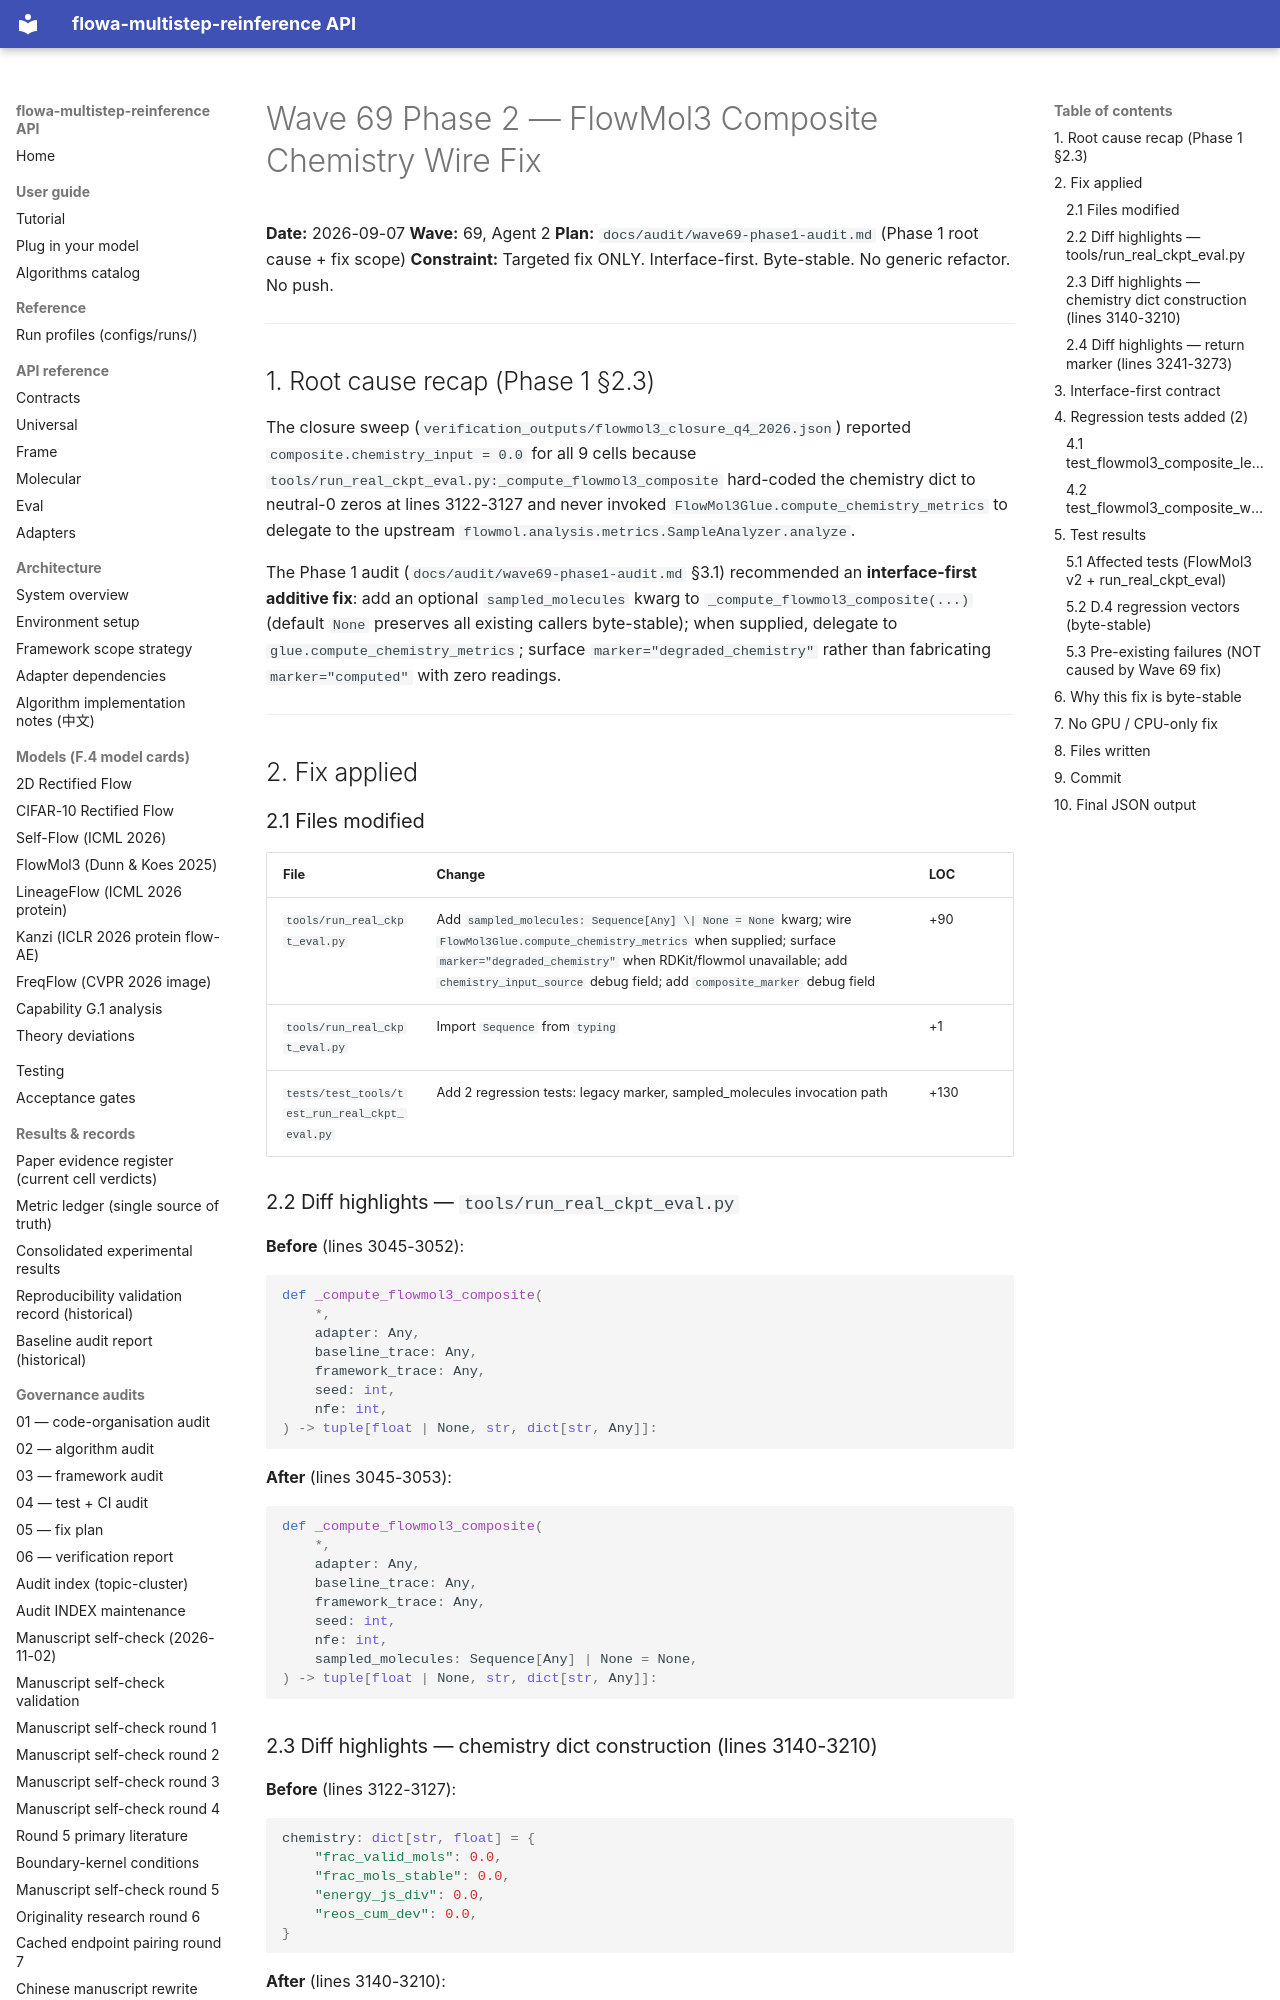

repository: silverenternal/flowa-multistep-reinference · page: audit/wave69-phase2-fix/index.html · generator: mkdocs

# Wave 69 Phase 2 — FlowMol3 Composite Chemistry Wire Fix

**Date:** 2026-09-07
**Wave:** 69, Agent 2
**Plan:** `docs/audit/wave69-phase1-audit.md` (Phase 1 root cause + fix scope)
**Constraint:** Targeted fix ONLY. Interface-first. Byte-stable. No generic refactor. No push.

---

## 1. Root cause recap (Phase 1 §2.3)

The closure sweep (`verification_outputs/flowmol3_closure_q4_2026.json`) reported
`composite.chemistry_input = 0.0` for all 9 cells because
`tools/run_real_ckpt_eval.py:_compute_flowmol3_composite` hard-coded the
chemistry dict to neutral-0 zeros at lines 3122-3127 and never invoked
`FlowMol3Glue.compute_chemistry_metrics` to delegate to the upstream
`flowmol.analysis.metrics.SampleAnalyzer.analyze`.

The Phase 1 audit (`docs/audit/wave69-phase1-audit.md` §3.1) recommended an
**interface-first additive fix**: add an optional `sampled_molecules` kwarg to
`_compute_flowmol3_composite(...)` (default `None` preserves all existing
callers byte-stable); when supplied, delegate to
`glue.compute_chemistry_metrics`; surface `marker="degraded_chemistry"`
rather than fabricating `marker="computed"` with zero readings.

---

## 2. Fix applied

### 2.1 Files modified

| File | Change | LOC |
|------|--------|-----|
| `tools/run_real_ckpt_eval.py` | Add `sampled_molecules: Sequence[Any] \| None = None` kwarg; wire `FlowMol3Glue.compute_chemistry_metrics` when supplied; surface `marker="degraded_chemistry"` when RDKit/flowmol unavailable; add `chemistry_input_source` debug field; add `composite_marker` debug field | +90 |
| `tools/run_real_ckpt_eval.py` | Import `Sequence` from `typing` | +1 |
| `tests/test_tools/test_run_real_ckpt_eval.py` | Add 2 regression tests: legacy marker, sampled_molecules invocation path | +130 |

### 2.2 Diff highlights — `tools/run_real_ckpt_eval.py`

**Before** (lines 3045-3052):
```python
def _compute_flowmol3_composite(
    *,
    adapter: Any,
    baseline_trace: Any,
    framework_trace: Any,
    seed: int,
    nfe: int,
) -> tuple[float | None, str, dict[str, Any]]:
```

**After** (lines 3045-3053):
```python
def _compute_flowmol3_composite(
    *,
    adapter: Any,
    baseline_trace: Any,
    framework_trace: Any,
    seed: int,
    nfe: int,
    sampled_molecules: Sequence[Any] | None = None,
) -> tuple[float | None, str, dict[str, Any]]:
```
